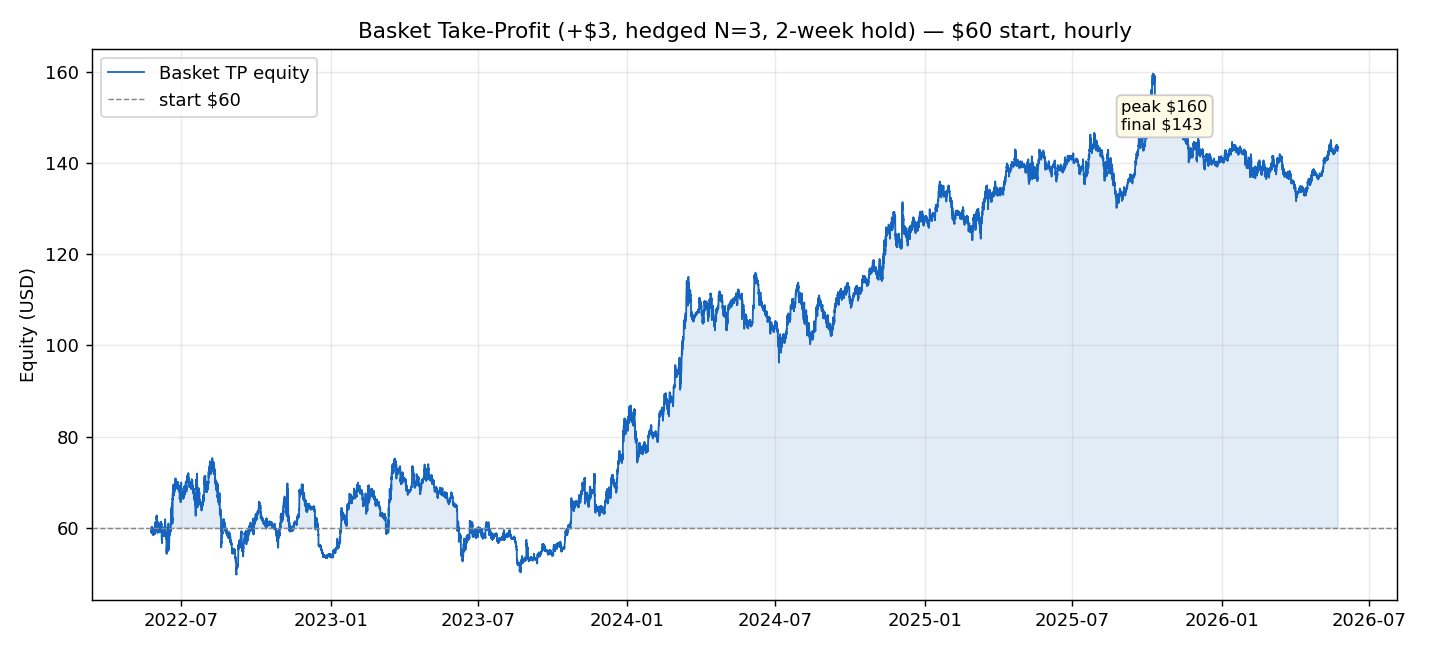

Values plotted in this chart, from the file beside it:
timestamp, equity
1653465600000, 60
1653469200000, 59.92
1653472800000, 59.62
1653476400000, 58.9
1653480000000, 59.03
1653483600000, 59.32
1653487200000, 59.37
1653490800000, 59.08
1653494400000, 58.95
1653498000000, 59.15
1653501600000, 59.4
1653505200000, 59.17
1653508800000, 59.54
1653512400000, 59.58
1653516000000, 59.6
1653519600000, 59.24
1653523200000, 59.57
1653526800000, 59.67
1653530400000, 60.2
1653534000000, 59.91
1653537600000, 59.76
1653541200000, 58.87
1653544800000, 59.39
1653548400000, 59.32
1653552000000, 58.85
1653555600000, 59.3
1653559200000, 59.37
1653562800000, 59.26
1653566400000, 58.96
1653570000000, 58.7
1653573600000, 59.11
1653577200000, 59.12
1653580800000, 59.31
1653584400000, 59.78
1653588000000, 59.31
1653591600000, 59.38
1653595200000, 59.62
1653598800000, 60.01
1653602400000, 59.92
1653606000000, 59.06
1653609600000, 59.36
1653613200000, 59.61
1653616800000, 59.37
1653620400000, 59.23
1653624000000, 58.99
1653627600000, 58.42
1653631200000, 58.43
1653634800000, 58.73
1653638400000, 58.42
1653642000000, 58.62
1653645600000, 58.67
1653649200000, 58.84
1653652800000, 59.4
1653656400000, 59.39
1653660000000, 58.88
1653663600000, 59.04
1653667200000, 59.26
1653670800000, 58.48
1653674400000, 58.63
1653678000000, 59.24
... 34,979 more rows
